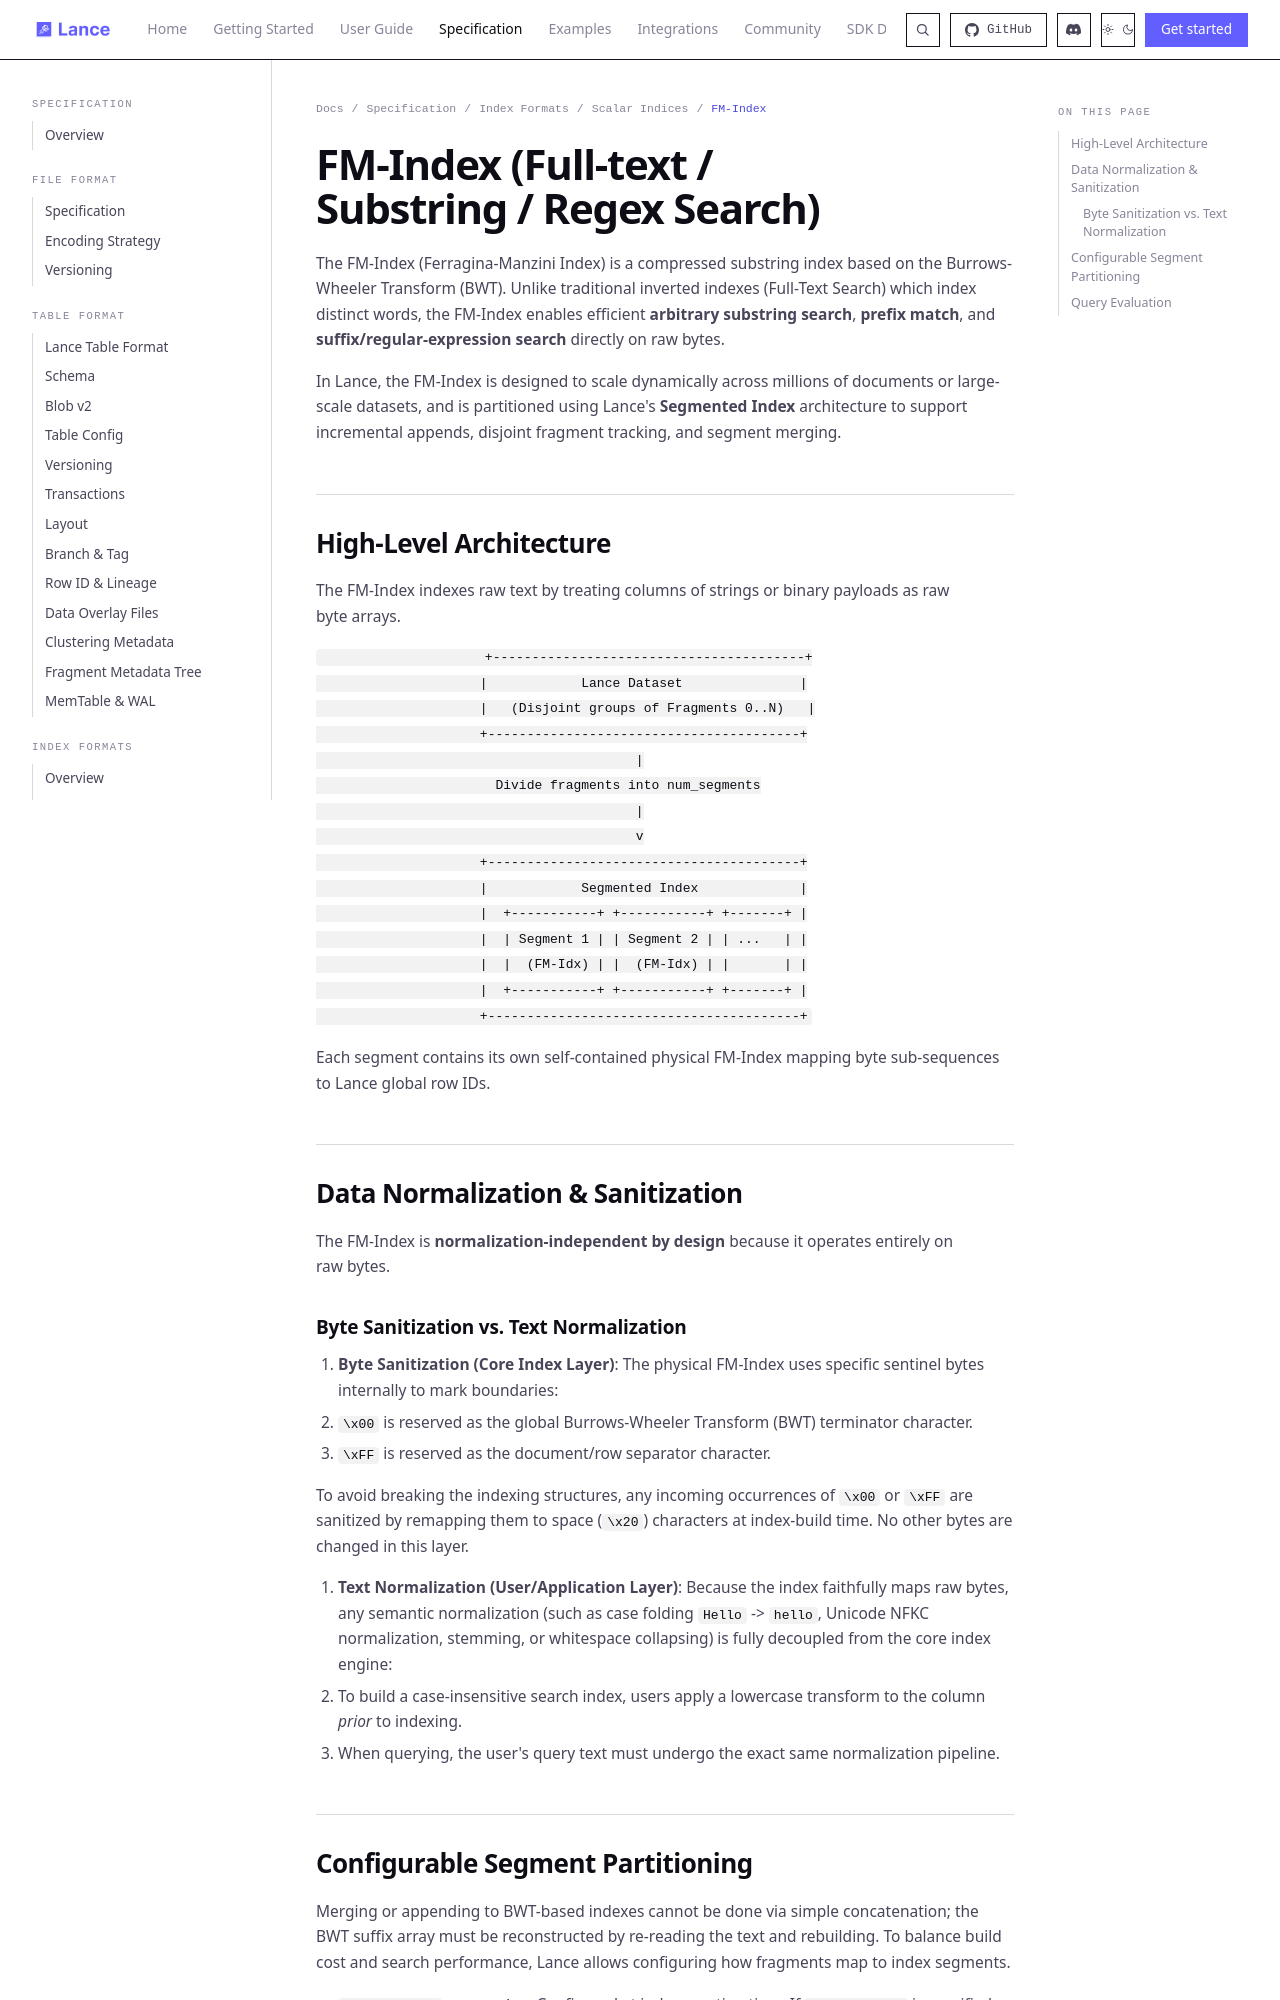

repository: dovel-pr17-validation/pr17r65-cargo-lance · page: format/index/scalar/fmindex/index.html · generator: mkdocs

# FM-Index (Full-text / Substring / Regex Search)

The FM-Index (Ferragina-Manzini Index) is a compressed substring index based on the Burrows-Wheeler Transform (BWT). Unlike traditional inverted indexes (Full-Text Search) which index distinct words, the FM-Index enables efficient **arbitrary substring search**, **prefix match**, and **suffix/regular-expression search** directly on raw bytes.

In Lance, the FM-Index is designed to scale dynamically across millions of documents or large-scale datasets, and is partitioned using Lance's **Segmented Index** architecture to support incremental appends, disjoint fragment tracking, and segment merging.

## High-Level Architecture

The FM-Index indexes raw text by treating columns of strings or binary payloads as raw byte arrays. 

```
                     +----------------------------------------+
                     |            Lance Dataset               |
                     |   (Disjoint groups of Fragments 0..N)   |
                     +----------------------------------------+
                                         |
                       Divide fragments into num_segments
                                         |
                                         v
                     +----------------------------------------+
                     |            Segmented Index             |
                     |  +-----------+ +-----------+ +-------+ |
                     |  | Segment 1 | | Segment 2 | | ...   | |
                     |  |  (FM-Idx) | |  (FM-Idx) | |       | |
                     |  +-----------+ +-----------+ +-------+ |
                     +----------------------------------------+
```

Each segment contains its own self-contained physical FM-Index mapping byte sub-sequences to Lance global row IDs.

## Data Normalization & Sanitization

The FM-Index is **normalization-independent by design** because it operates entirely on raw bytes. 

### Byte Sanitization vs. Text Normalization

1. **Byte Sanitization (Core Index Layer)**:
   The physical FM-Index uses specific sentinel bytes internally to mark boundaries:
   - `\x00` is reserved as the global Burrows-Wheeler Transform (BWT) terminator character.
   - `\xFF` is reserved as the document/row separator character.
   
   To avoid breaking the indexing structures, any incoming occurrences of `\x00` or `\xFF` are sanitized by remapping them to space (`\x20`) characters at index-build time. No other bytes are changed in this layer.

2. **Text Normalization (User/Application Layer)**:
   Because the index faithfully maps raw bytes, any semantic normalization (such as case folding `Hello` -> `hello`, Unicode NFKC normalization, stemming, or whitespace collapsing) is fully decoupled from the core index engine:
   - To build a case-insensitive search index, users apply a lowercase transform to the column *prior* to indexing.
   - When querying, the user's query text must undergo the exact same normalization pipeline.
